Run: headless pygame with SDL's dummy video driver; simulated clock (each Clock.tick advances the game by its frame time, no real sleeping); random seed 0; keys injected as events and as key.get_pressed() state; no mouse input.
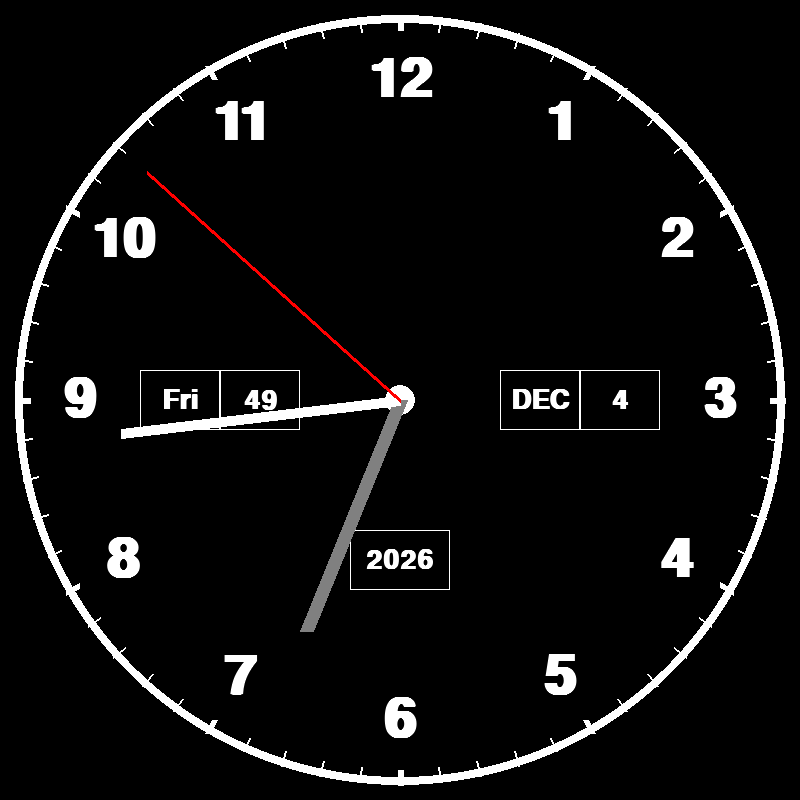
Frame 1 of 4 · flips 1–60 · no input
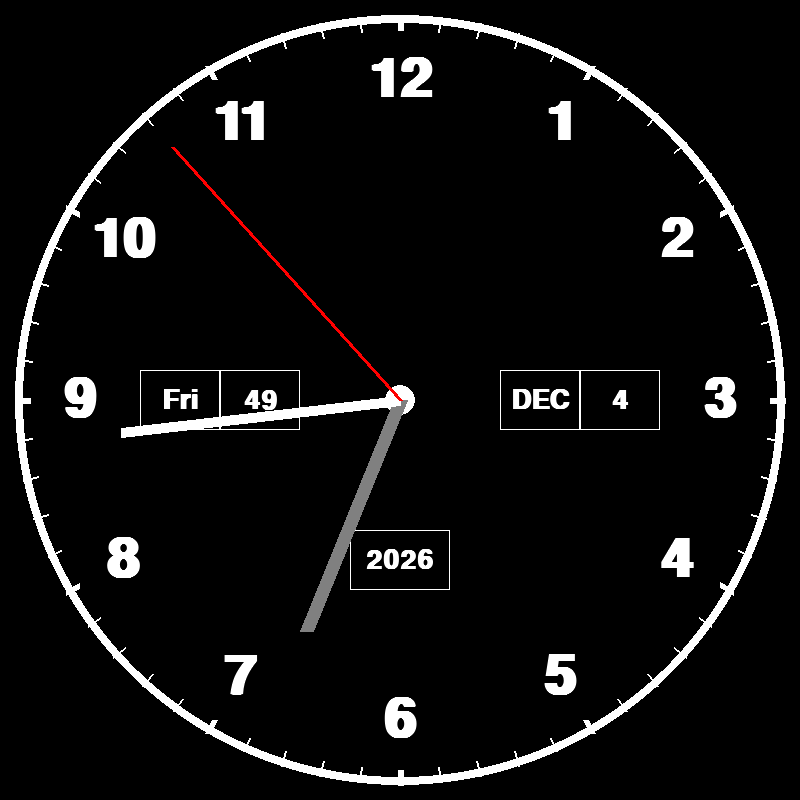
Frame 2 of 4 · flips 61–180 · tapped SPACE, RETURN · held RIGHT (→), D
Frame 3 of 4 · flips 181–300 · held DOWN (↓), S · screen unchanged from frame 2, image omitted
Frame 4 of 4 · flips 301–420 · held LEFT (←), A, UP (↑), W · screen unchanged from frame 3, image omitted

The pygame program that drew these frames:

import pygame
from math import cos, sin, pi
import datetime

# screen stats
HEIGHT, WIDTH = 800, 800
center = (WIDTH/2, HEIGHT/2)
clock_radius = 400

pygame.init()

# screen stats
screen = pygame.display.set_mode((WIDTH, HEIGHT))
pygame.display.set_caption("Analog Clock")
clock = pygame.time.Clock()
FPS = 60

# colors
WHITE = (255, 255, 255)
BLACK = (0, 0, 0)
RED = (255, 0, 0)
GREY = (128, 128, 128)

# logic to draw numbers
def numbers(number, size, position):
    font = pygame.font.SysFont("Arial", size, True, False)
    text = font.render(number, True, WHITE)
    text_rect = text.get_rect(center=(position))
    screen.blit(text, text_rect)

# logic for converting polar coordinates to cartesian coordinates
def polar_to_cartesian(r, theta):
    x = r * sin(pi * theta / 180)
    y = r * cos(pi * theta / 180)
    return x + WIDTH / 2, -(y - HEIGHT / 2)

# main loop
def main():
    run = True
    while run:

        for event in pygame.event.get():
            if event.type == pygame.QUIT:
                run = False
        
        # for time in clock
        current_time = datetime.datetime.now()
        second = current_time.second
        minute = current_time.minute
        hour = current_time.hour

        # for styling the clock
        day = current_time.day
        month = current_time.month
        year = current_time.year
        weekday = current_time.today().isoweekday()
        calander = current_time.today().isocalendar()

        # converting week numbers to string
        weekdays_abbr = {1: "Mo", 2: "Tu", 3: "Wed", 4: "Th", 5: "Fri", 6: "Sat", 7: "Sun"}
        weekday_abbr = weekdays_abbr.get(weekday)

        # converting month numbers to string
        months_abbr = {1: "JAN", 2: "FEB", 3: "MAR", 4: "APR", 5: "MAY", 6: "JUN", 7: "JUL", 8: "AUG", 9: "SEP", 10: "OCT", 11: "NOV", 12: "DEC"}
        month_abbr = months_abbr.get(month)

        screen.fill(BLACK)
        pygame.draw.circle(screen, WHITE, center, clock_radius - 15, 8)
        pygame.draw.circle(screen, WHITE, center, 15)

        # drawing rectangles to make the clock more attractive
        pygame.draw.rect(screen, WHITE, [WIDTH / 2 - 260, HEIGHT / 2 - 30, 80, 60], 1)
        pygame.draw.rect(screen, WHITE, [WIDTH / 2 - 180, HEIGHT / 2 - 30, 80, 60], 1)
        pygame.draw.rect(screen, WHITE, [WIDTH / 2 + 100, HEIGHT / 2 - 30, 80, 60], 1)
        pygame.draw.rect(screen, WHITE, [WIDTH / 2 + 180, HEIGHT / 2 - 30, 80, 60], 1)
        pygame.draw.rect(screen, WHITE, [WIDTH / 2 - 50, HEIGHT / 2 - 30 + 160, 100, 60], 1)

        numbers(str(weekday_abbr), 40, (WIDTH/2 - 220, HEIGHT / 2))
        numbers(str(calander[1]), 40, (WIDTH/2 - 140, HEIGHT / 2))
        numbers(str(month_abbr), 40, (WIDTH/2 + 140, HEIGHT / 2))
        numbers(str(day), 40, (WIDTH/2 + 220, HEIGHT / 2))
        numbers(str(year), 40, (WIDTH/2 , HEIGHT / 2 + 160))

        # drawing numbers
        for number in range(1, 13):
            numbers(str(number), 80, polar_to_cartesian(clock_radius - 80, number * 30))

        # drawing clock ticks
        for number in range(0, 360, 6):
            if number % 5:
                pygame.draw.line(screen, WHITE, polar_to_cartesian(clock_radius - 15, number), polar_to_cartesian(clock_radius - 30, number), 2)
            else:
                pygame.draw.line(screen, WHITE, polar_to_cartesian(clock_radius - 15, number), polar_to_cartesian(clock_radius - 30, number), 6)

        # hours arrow
        r = 250
        theta = (hour + minute / 60 + second / 3600) * (360 / 12)
        pygame.draw.line(screen, GREY, center, polar_to_cartesian(r, theta), 14)

        # minutes arrow
        r = 280
        theta = (minute + second / 60) * (360 / 60)
        pygame.draw.line(screen, WHITE, center, polar_to_cartesian(r, theta), 10)

        # seconds arrow
        r = 340
        theta = second * (360/60)
        pygame.draw.line(screen, RED, center, polar_to_cartesian(r, theta), 4)

        pygame.display.update()

        # control the fps
        clock.tick(FPS)

    pygame.quit()

# calling the main function
main()
